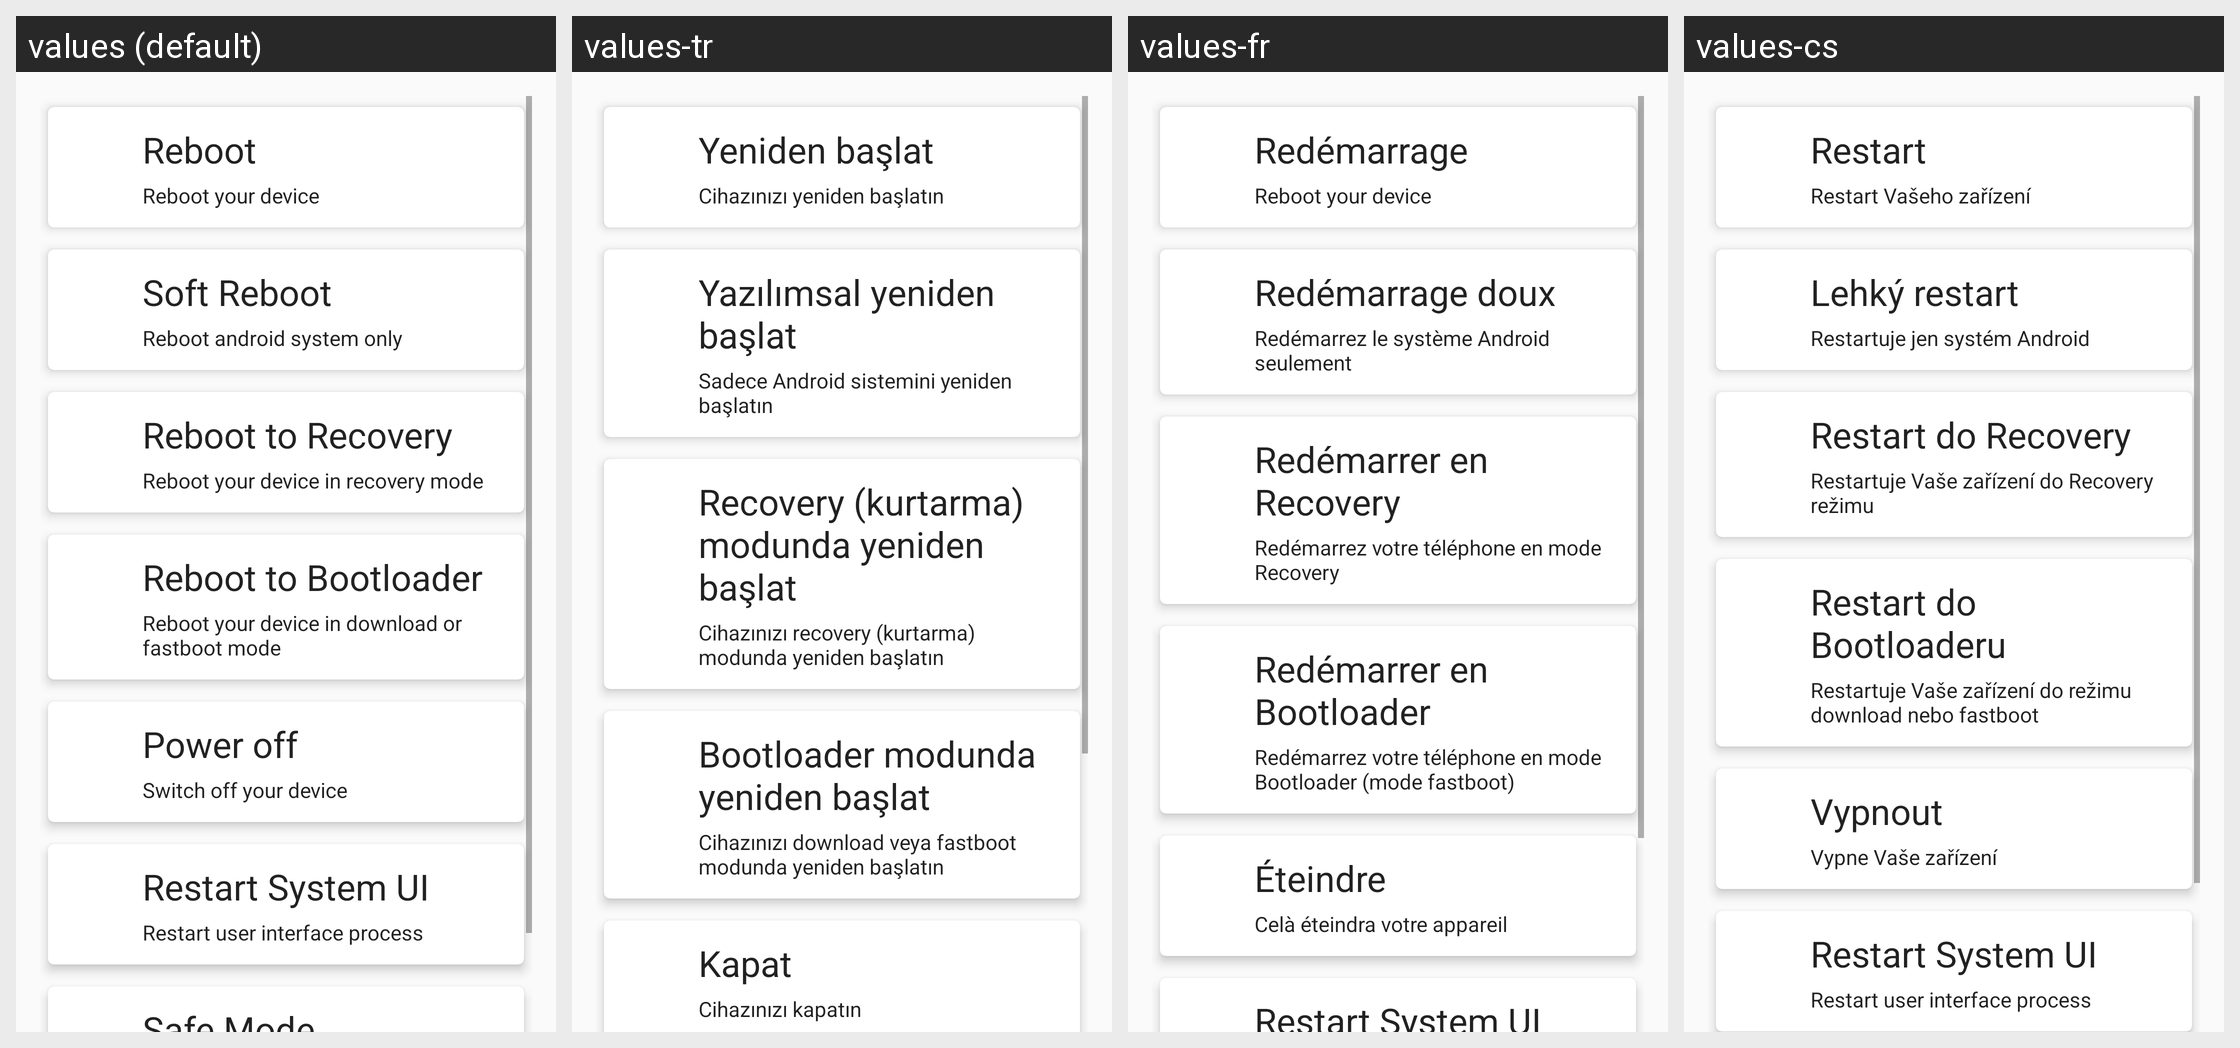

The same Android screen rendered under several of its app's locales, left to right. List the strings drawn on it with the default value and each locale's translation.
Android screen res/layout/content_reboot.xml rendered under 4 locales, left to right: values (default), values-tr, values-fr, values-cs. Device: Nexus 5 (rendered at 1080×1920; each locale shown at half size, 540×960, under a caption strip naming it); theme AppTheme.
Other locales in the repository, not shown: values-af, values-am, values-ar, values-az, values-be, values-bg, values-bn, values-bs, values-ca, values-da, values-de, values-el, values-en, values-en-rGB, values-es, values-es-rUS, values-et, values-eu, values-fa, values-fi, values-fr-rCA, values-gl, values-gu, values-hi, values-hr, values-hu, values-hy, values-in, values-is, values-it, values-iw, values-ja, values-ka, values-kk, values-km, values-kn, values-ko, values-ky, values-lo, values-lt, values-lv, values-mk, values-ml, values-mn, values-mr, values-ms, values-my, values-nb, values-ne, values-nl, values-pa, values-pl, values-pt-rBR, values-pt-rPT, values-ro, values-ru, values-si, values-sk, values-sl, values-sq, values-sr, values-sv, values-sw, values-ta, values-te, values-th, values-tl, values-uk, values-ur, values-uz, values-vi, values-zh-rCN, values-zh-rHK, values-zh-rTW, values-zu.
Strings drawn on this screen, with the default value and each locale's value (text and hints the layout hard-codes, and strings that could not be matched under every locale, appear in the picture but are not listed):

reboot_title
  values: Reboot
  values-tr: Yeniden başlat
  values-fr: Redémarrage
  values-cs: Restart

reboot_summary
  values: Reboot your device
  values-tr: Cihazınızı yeniden başlatın
  values-fr: Reboot your device
  values-cs: Restart Vašeho zařízení

reboot_soft_title
  values: Soft Reboot
  values-tr: Yazılımsal yeniden başlat
  values-fr: Redémarrage doux
  values-cs: Lehký restart

reboot_soft_summary
  values: Reboot android system only
  values-tr: Sadece Android sistemini yeniden başlatın
  values-fr: Redémarrez le système Android seulement
  values-cs: Restartuje jen systém Android

reboot_recovery_title
  values: Reboot to Recovery
  values-tr: Recovery (kurtarma) modunda yeniden başlat
  values-fr: Redémarrer en Recovery
  values-cs: Restart do Recovery

reboot_recovery_summary
  values: Reboot your device in recovery mode
  values-tr: Cihazınızı recovery (kurtarma) modunda yeniden başlatın
  values-fr: Redémarrez votre téléphone en mode Recovery
  values-cs: Restartuje Vaše zařízení do Recovery režimu

reboot_fastboot_title
  values: Reboot to Bootloader
  values-tr: Bootloader modunda yeniden başlat
  values-fr: Redémarrer en Bootloader
  values-cs: Restart do Bootloaderu

reboot_fastboot_summary
  values: Reboot your device in download or fastboot mode
  values-tr: Cihazınızı download veya fastboot modunda yeniden başlatın
  values-fr: Redémarrez votre téléphone en mode Bootloader (mode fastboot)
  values-cs: Restartuje Vaše zařízení do režimu download nebo fastboot

reboot_poweroff_title
  values: Power off
  values-tr: Kapat
  values-fr: Éteindre
  values-cs: Vypnout

reboot_poweroff_summary
  values: Switch off your device
  values-tr: Cihazınızı kapatın
  values-fr: Celà éteindra votre appareil
  values-cs: Vypne Vaše zařízení
